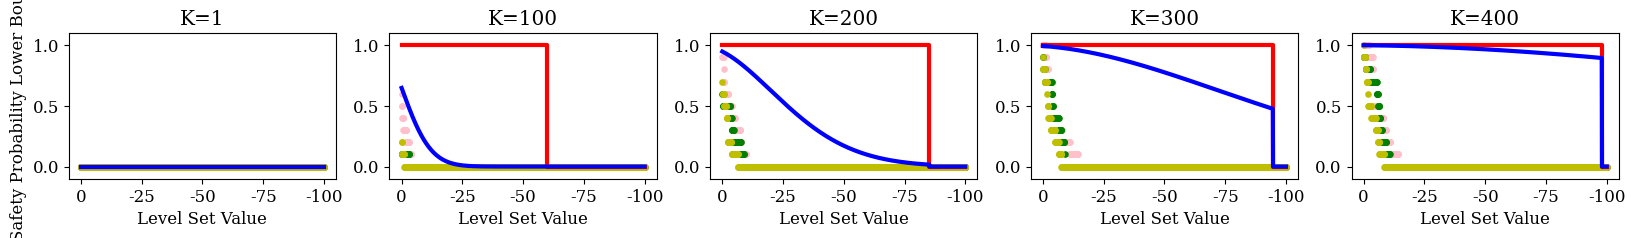

Python code for this plot:
import numpy as np 
import matplotlib.pyplot as plt
from scipy.stats import truncnorm

plt.rcParams["font.family"] = "serif"
plt.rcParams["font.size"] = 12

# Define probability bounds
def Pu_Hoeff(K, x, sigma):
    if x <= K: 
        frac1 = (sigma**2) / (x + sigma**2)
        exp1 = (x + sigma**2)
        if x < K: 
            frac2 = (K) / (K - x)
            exp2 = (K - x)
        else: 
            frac2 = 1 
            exp2 = 1 

        if frac1**exp1*frac2**exp2 < 1 : 
            return (frac1**exp1*frac2**exp2)**(K/(K + sigma**2))
        else: 
            return 1 
    else: 
        return 0


def Pu_Freedman(x, sigma):
    try:
        frac1 = (sigma**2) / (x + sigma**2)
        exp1 = (x + sigma**2)
    except: 
        breakpoint()
    return frac1**exp1 * np.exp(x)

def Pu(K,x,sigma):
    return Pu_Freedman( x, sigma)

# Run Simulation 
n_steps = 400
n_sims = 10
h0 = 10
alpha = 0.99
p = 1/6
sigma_step = np.sqrt(4/12)
n_plots = 5


# if UNIFORM: # These should all be less than or eqaul to sqrt(4/12)
#     sigma_step = np.sqrt(4/12)
# elif TRUNCNORM: 
#     sigma_step = np.sqrt(truncnorm.stats(-1,1)[1] + 0) 
# else: 
#     sigma_step = np.sqrt(p + (1-p)*(p/(1-p))**2)

def randomSample(n_sims, dist_type="uniform"):
    r = np.random.uniform(size=n_sims)
    if dist_type == "uniform": # uniform distribution 
        return r*2 - 1 
    elif dist_type == "trunc_norm": # truncated gausssian, variance = 0.29112509
        r = truncnorm.rvs(-1,1,size=n_sims)
    elif dist_type == "binary": # binary 
        r = -1 * (r < p) + (p/(1-p)) * (r>=p)
    return r 

def run_sim(dist_type = "uniform"):     

    ts = []
    trajs = np.zeros((n_sims, n_steps))
    x0 = np.ones(n_sims)*h0
    x_next = x0 
    for i in range(n_steps): 
        ts.append(i)
        r = randomSample(n_sims, dist_type)
        x_next = alpha*x_next + r 
        trajs[:,i] = x_next

    if False: 
        plt.figure()
        plt.plot(ts, trajs.T, 'k', alpha=0.1)
        plt.plot([ts[0], ts[-1]], [-1/(1-alpha), -1/(1-alpha)], 'r')
        plt.show("traj.png")

    return ts, trajs

dists = ["uniform", "trunc_norm", "binary"]
colors = ['pink', 'g', 'y']
if True: 
    cs = np.linspace(0, 1/(1-alpha), 1000)

    fig, axs = plt.subplots(1, n_plots, figsize=(20, n_plots))

    for d_idx, dist in enumerate(dists): 
        ts, trajs = run_sim(dist)

        Ks = np.linspace(1, n_steps, n_plots)
        for i, k in enumerate(Ks): 
            probs = []
            sum_quad_var = np.sum([alpha**(2*(k -i) ) for i in range(int(k))])
            sigma = sigma_step*np.sqrt(sum_quad_var) 
            hmin = alpha**k*h0 + sum([-alpha**i for i in range(int(k)) ]) 
            # hmin = min(hmin, 0 )
            ps = []
            p_unsafe = []
            
            for c in cs: 
                lambduh = alpha**k * (h0 + c ) +  alpha**(k-1)*c*( 1- alpha )
                if dist == "binary": 
                    if -c < hmin: 
                        ps.append(0)
                    else: 
                        ps.append(Pu(k, lambduh, sigma))
                unsafe = np.sum(trajs[:,:int(k)] < -c, axis = 1)
                n_unsafe = np.sum(unsafe>0)
                p_unsafe.append(n_unsafe/n_sims)
            
            axs[i].plot(-np.array(cs), p_unsafe, color = colors[d_idx], alpha = 1, marker=".", markersize=7.5, linestyle="")
            if dist == dists[-1]:
                if hmin < 0: 
                    axs[i].plot([0, hmin, hmin, -cs[-1]],[1,1,0,0], 'r', linewidth=3)
                else: 
                    axs[i].plot([0, 0, 0, -cs[-1]],[0,0,0,0], 'r', linewidth=3)
                axs[i].plot(-np.array(cs), ps, 'b', linewidth=3)
                axs[i].set_ylim((-0.1, 1.1))
                axs[i].set_title(f'K={int(k)}')
                axs[i].set_xlabel('Level Set Value')
                axs[i].set_aspect(cs[-1]*0.5)
                axs[i].invert_xaxis()
        # axs[i].set_box_aspect(1)

    axs[0].set_ylabel('Safety Probability Lower Bound')

    plt.show()
    # plt.show("plots/temp.png")
    # plt.savefig("plots/issf_compare.svg")